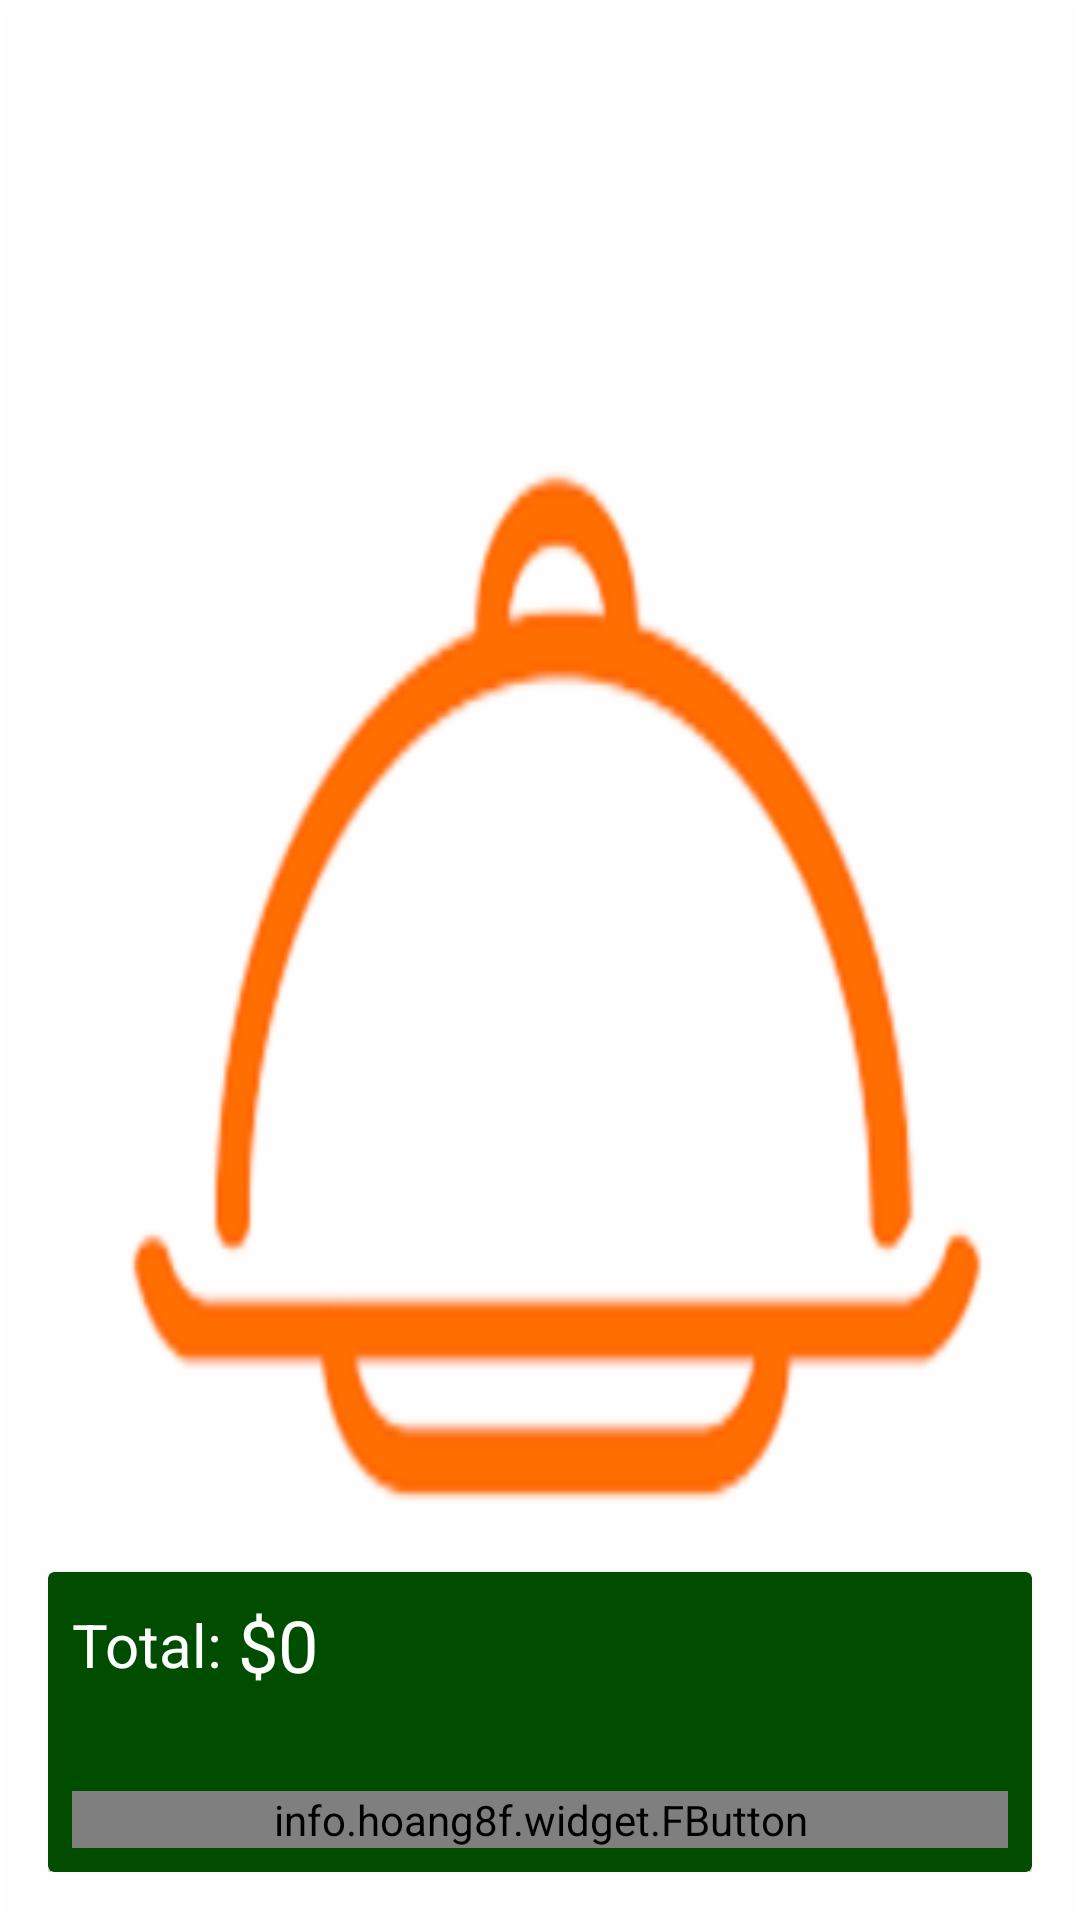

Layout XML and referenced resources for this Android screen:
<!-- AndroidManifest.xml: application theme AppTheme -->
<!-- res/layout/activity_cart.xml -->
<?xml version="1.0" encoding="utf-8"?>
<RelativeLayout xmlns:android="http://schemas.android.com/apk/res/android"
    xmlns:app="http://schemas.android.com/apk/res-auto"
    xmlns:tools="http://schemas.android.com/tools"
    android:layout_width="match_parent"
    android:layout_height="match_parent"
    android:background="@drawable/background"
    android:padding="16dp"
    tools:context="com.example.amitm.ordereatapp.Cart">

    <android.support.v7.widget.RecyclerView
        android:id="@+id/listCart"
        android:background="@android:color/transparent"
        android:layout_width="match_parent"
        android:layout_height="match_parent">

    </android.support.v7.widget.RecyclerView>

    <android.support.v7.widget.CardView
        android:layout_alignParentBottom="true"
        app:cardBackgroundColor="@color/colorPrimary"
        android:layout_width="match_parent"
        android:layout_height="100dp">

        <RelativeLayout
            android:layout_width="match_parent"
            android:layout_height="match_parent">

            <LinearLayout
                android:layout_margin="8dp"
                android:gravity="center_vertical"
                android:orientation="horizontal"
                android:layout_width="wrap_content"
                android:layout_height="wrap_content">

                <TextView
                    android:text="Total: "
                    android:textSize="20sp"
                    android:textColor="@android:color/white"
                    android:layout_width="wrap_content"
                    android:layout_height="wrap_content" />

                <TextView
                    android:id="@+id/total"
                    android:text="$0"
                    android:textSize="24sp"
                    android:textColor="@android:color/white"
                    android:layout_width="wrap_content"
                    android:layout_height="wrap_content" />

            </LinearLayout>

            <info.hoang8f.widget.FButton
                android:id="@+id/btnPlaceOrder"
                android:text="PlaceOrder"
                android:textColor="@android:color/black"
                android:layout_marginRight="8dp"
                android:layout_marginLeft="8dp"
                android:layout_alignParentBottom="true"
                android:layout_width="match_parent"
                android:layout_margin="8dp"
                android:layout_height="wrap_content"
                app:buttonColor="@color/btnSignActive"/>

        </RelativeLayout>

    </android.support.v7.widget.CardView>
</RelativeLayout>
<!-- resources referenced by this layout -->
<resources>
  <color name="btnSignActive">#A9d440</color>
  <color name="colorPrimary">#004d00</color>
  <!-- drawable background: png bitmap (drawable-hdpi, 4436 bytes) -->
  <style name="AppTheme" parent="Theme.AppCompat.Light.NoActionBar">
          
          <item name="colorPrimary">@color/colorPrimary</item>
          <item name="colorPrimaryDark">@color/colorPrimaryDark</item>
          <item name="colorAccent">@color/colorAccent</item>
      </style>
  <color name="colorPrimaryDark">#00251a</color>
  <color name="colorAccent">#39796b</color>
</resources>
